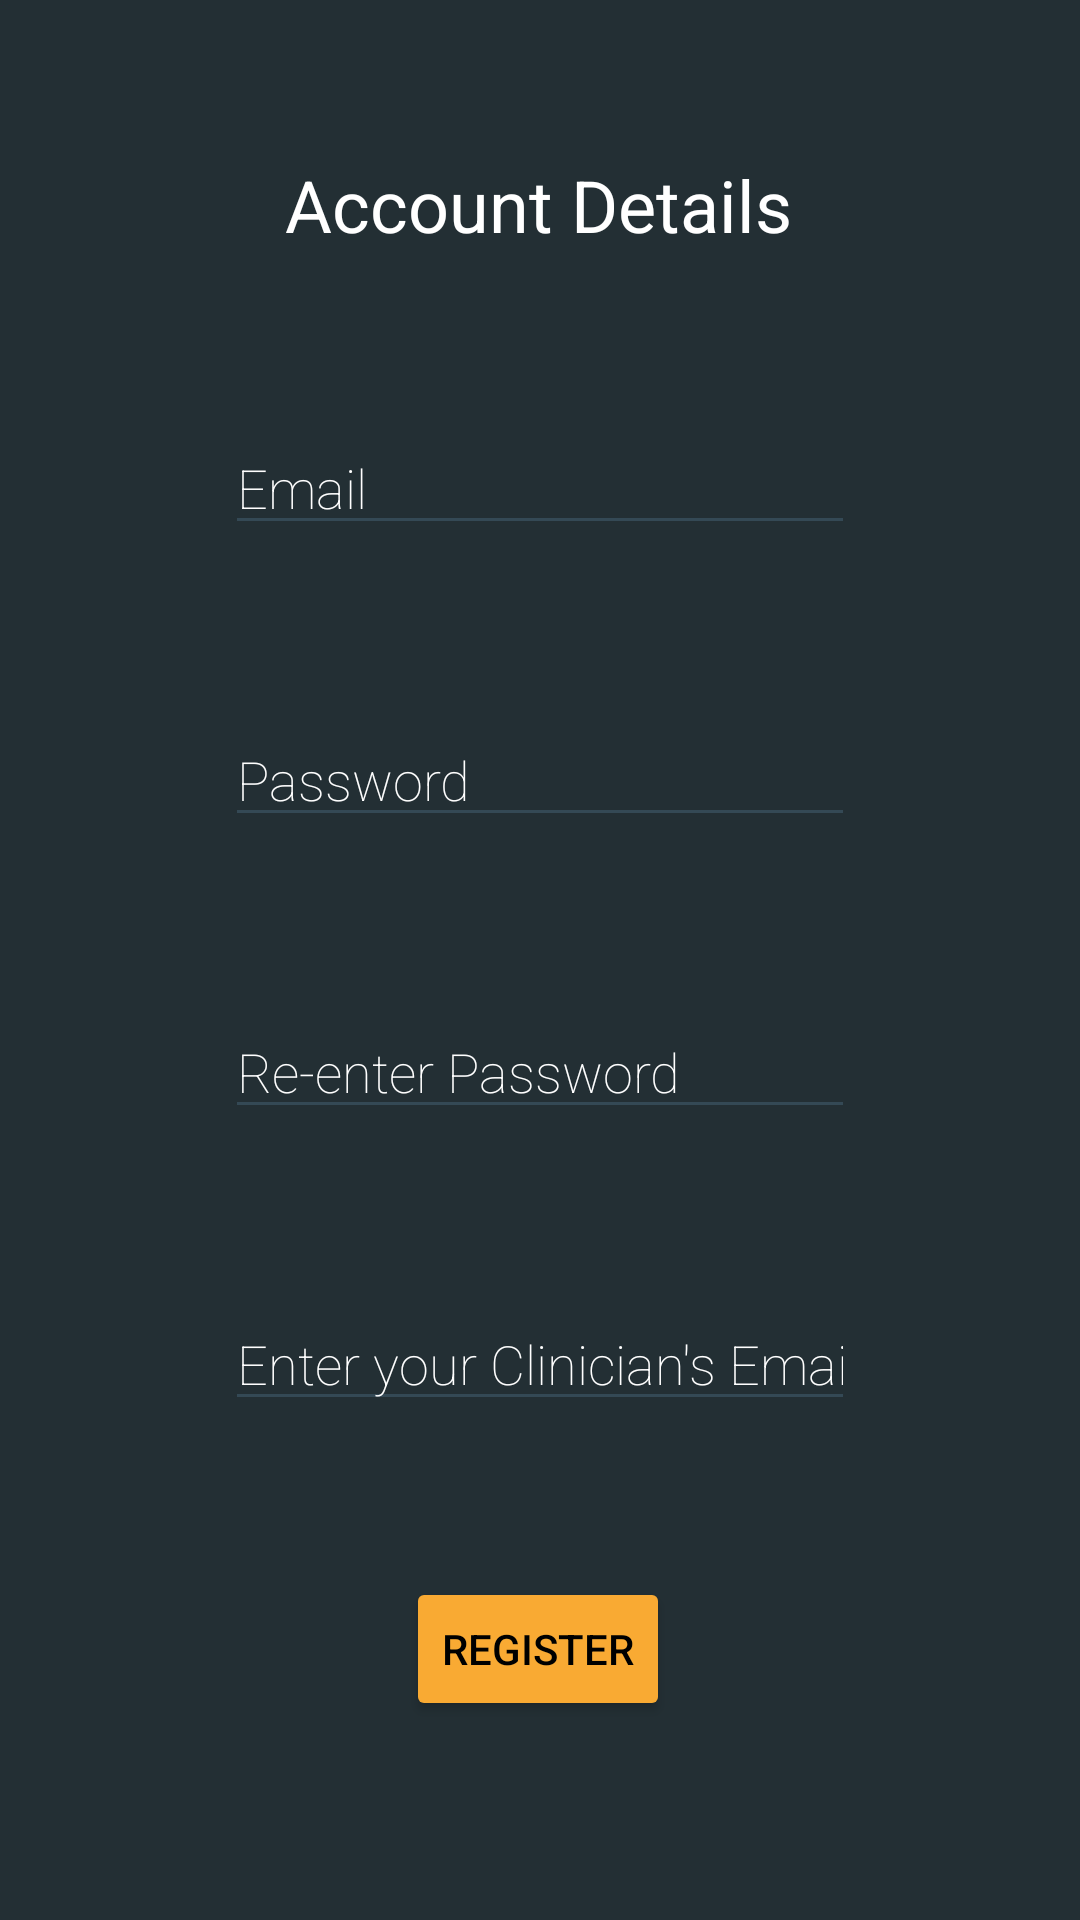

Reconstruct the res/layout file that produces this screen, plus the resources it refers to.
<!-- AndroidManifest.xml: application theme CustomWMAStyle -->
<!-- res/layout/activity_account_details.xml -->
<?xml version="1.0" encoding="utf-8"?>
<ScrollView xmlns:android="http://schemas.android.com/apk/res/android"
    xmlns:app="http://schemas.android.com/apk/res-auto"
    xmlns:tools="http://schemas.android.com/tools"
    android:layout_width="match_parent"
    android:layout_height="match_parent"
    android:background="@color/colorPrimaryDarkCUSTOM"
    tools:context=".activities.RegisterActivities.AccountDetailsActivity">

    <androidx.constraintlayout.widget.ConstraintLayout
        android:layout_width="match_parent"
        android:layout_height="match_parent">

        <TextView
            android:id="@+id/textView2"
            android:layout_width="wrap_content"
            android:layout_height="wrap_content"
            android:layout_marginStart="8dp"
            android:layout_marginTop="52dp"
            android:layout_marginEnd="8dp"
            android:text="Account Details"
            android:textAppearance="@style/TextAppearance.AppCompat.Body1"
            android:textColor="@color/white"
            android:textSize="24sp"
            app:layout_constraintBottom_toBottomOf="parent"
            app:layout_constraintEnd_toEndOf="parent"
            app:layout_constraintHorizontal_bias="0.497"
            app:layout_constraintStart_toStartOf="parent"
            app:layout_constraintTop_toTopOf="parent"
            app:layout_constraintVertical_bias="0.0" />

        <EditText
            android:id="@+id/editText"
            android:layout_width="wrap_content"
            android:layout_height="wrap_content"
            android:layout_marginStart="8dp"
            android:layout_marginTop="56dp"
            android:layout_marginEnd="8dp"
            android:backgroundTint="@color/colorPrimaryCUSTOM"
            android:ems="10"
            android:fontFamily="sans-serif-thin"
            android:hint="Email"
            android:inputType="textEmailAddress"
            android:textColor="@android:color/white"
            android:textColorHint="@android:color/white"
            app:layout_constraintEnd_toEndOf="parent"
            app:layout_constraintStart_toStartOf="parent"
            app:layout_constraintTop_toBottomOf="@+id/textView2" />

        <EditText
            android:id="@+id/editText2"
            android:layout_width="wrap_content"
            android:layout_height="wrap_content"
            android:layout_marginStart="8dp"
            android:layout_marginTop="56dp"
            android:layout_marginEnd="8dp"
            android:backgroundTint="@color/colorPrimaryCUSTOM"
            android:ems="10"
            android:fontFamily="sans-serif-thin"
            android:hint="Password"
            android:inputType="textPassword"
            android:textColor="@android:color/white"
            android:textColorHint="@android:color/white"
            app:layout_constraintEnd_toEndOf="parent"
            app:layout_constraintStart_toStartOf="parent"
            app:layout_constraintTop_toBottomOf="@+id/editText" />

        <EditText
            android:id="@+id/editText3"
            android:layout_width="wrap_content"
            android:layout_height="wrap_content"
            android:layout_marginStart="8dp"
            android:layout_marginTop="56dp"
            android:layout_marginEnd="8dp"
            android:backgroundTint="@color/colorPrimaryCUSTOM"
            android:ems="10"
            android:fontFamily="sans-serif-thin"
            android:hint="Re-enter Password"
            android:inputType="textPassword"
            android:textColor="@android:color/white"
            android:textColorHint="@android:color/white"
            app:layout_constraintEnd_toEndOf="parent"
            app:layout_constraintStart_toStartOf="parent"
            app:layout_constraintTop_toBottomOf="@+id/editText2" />

        <EditText
            android:id="@+id/editText4"
            android:layout_width="wrap_content"
            android:layout_height="wrap_content"
            android:layout_marginStart="8dp"
            android:layout_marginTop="56dp"
            android:layout_marginEnd="8dp"
            android:backgroundTint="@color/colorPrimaryCUSTOM"
            android:ems="10"
            android:fontFamily="sans-serif-thin"
            android:hint="Enter your Clinician's Email"
            android:inputType="textEmailAddress"
            android:textColor="@android:color/white"
            android:textColorHint="@android:color/white"
            app:layout_constraintEnd_toEndOf="parent"
            app:layout_constraintStart_toStartOf="parent"
            app:layout_constraintTop_toBottomOf="@+id/editText3" />

        <Button
            android:id="@+id/button3"
            android:layout_width="wrap_content"
            android:layout_height="wrap_content"
            android:layout_marginStart="8dp"
            android:layout_marginTop="52dp"
            android:layout_marginEnd="8dp"
            android:backgroundTint="@color/colorAccentCUSTOM"
            android:padding="12dp"
            android:text="Register"
            android:textColor="#000000"
            app:layout_constraintEnd_toEndOf="parent"
            app:layout_constraintHorizontal_bias="0.498"
            app:layout_constraintStart_toStartOf="parent"
            app:layout_constraintTop_toBottomOf="@+id/editText4" />

    </androidx.constraintlayout.widget.ConstraintLayout>


</ScrollView>
<!-- resources referenced by this layout -->
<resources>
  <color name="colorAccentCUSTOM">#F9AA33</color>
  <color name="colorPrimaryCUSTOM">#344955</color>
  <color name="colorPrimaryDarkCUSTOM">#232F34</color>
  <color name="white">#FFFFFF</color>
  <style name="CustomWMAStyle" parent="Theme.AppCompat.Light.DarkActionBar">
          
          <item name="colorPrimary">@color/colorPrimaryCUSTOM</item>
          <item name="colorPrimaryDark">@color/colorPrimaryDarkCUSTOM</item>
          <item name="colorAccent">@color/colorAccentCUSTOM</item>
  
      </style>
</resources>
